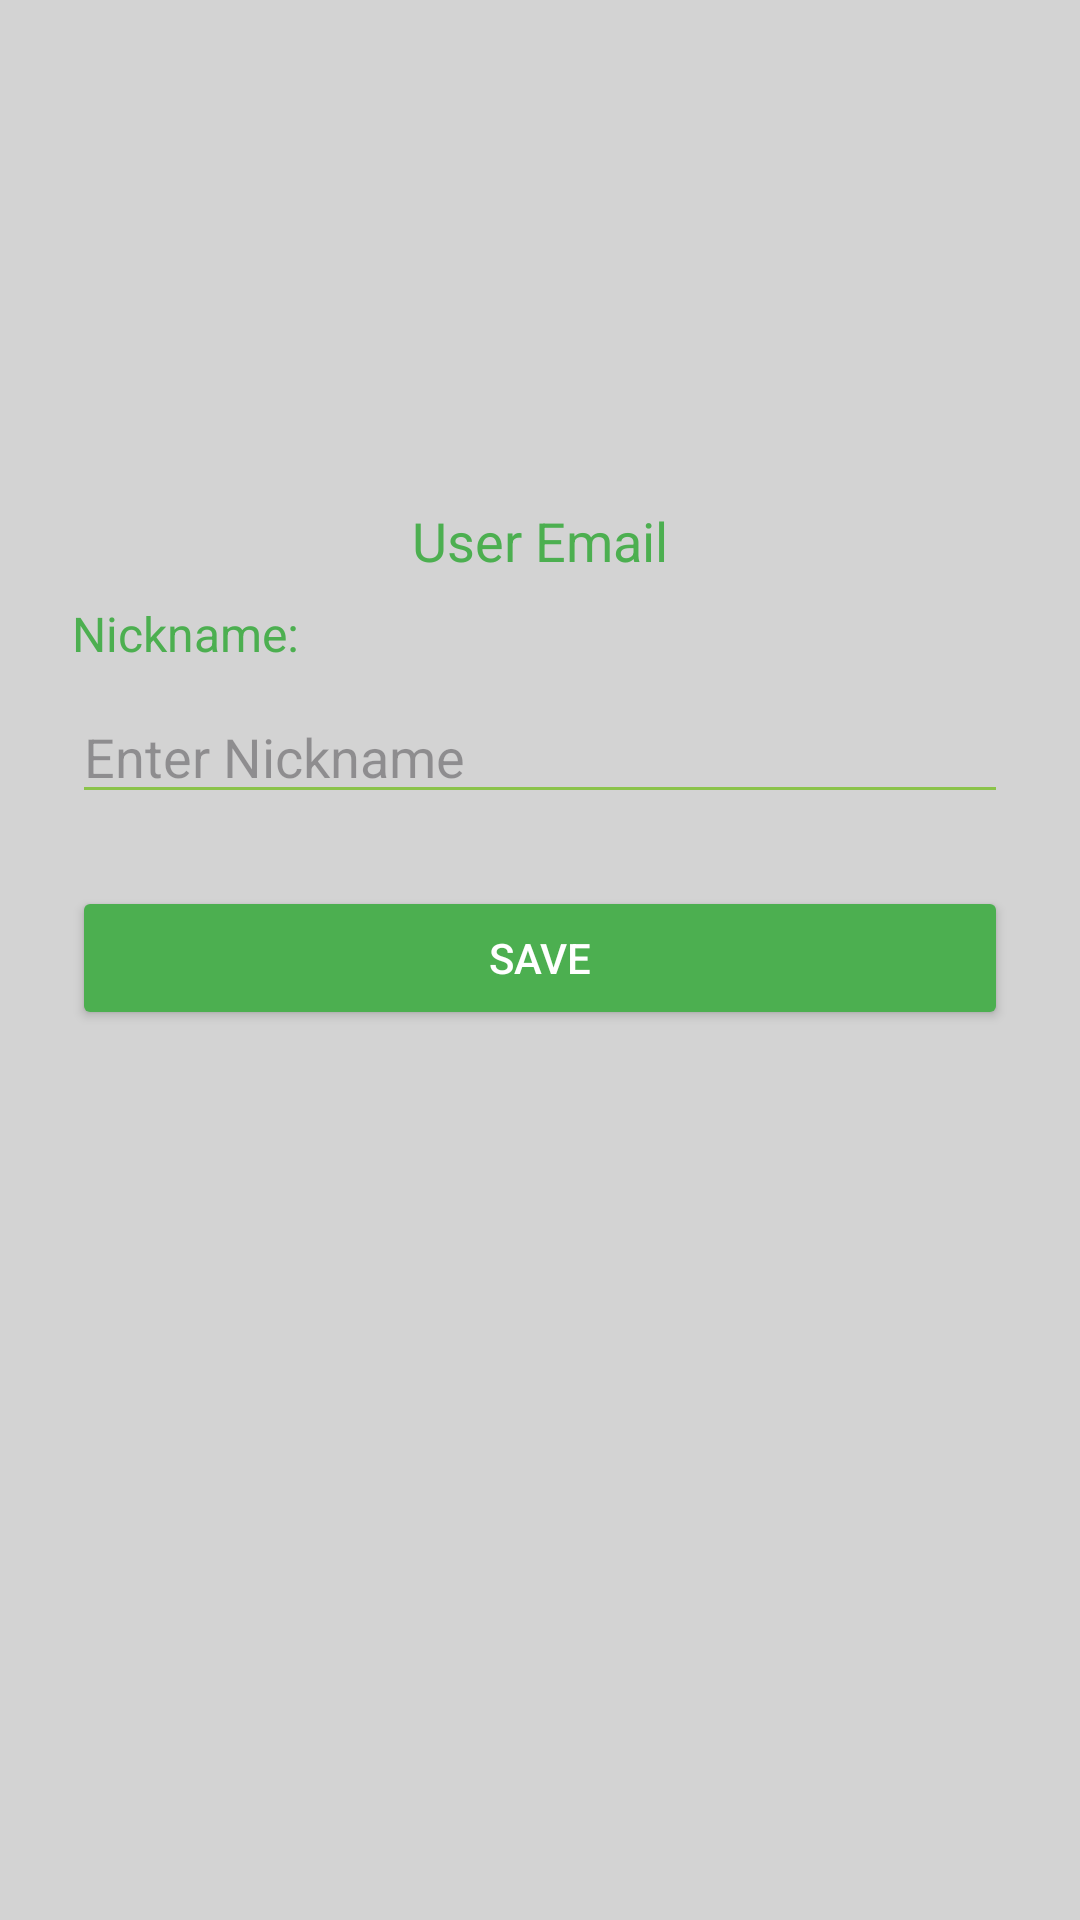

Reconstruct the res/layout file that produces this screen, plus the resources it refers to.
<!-- AndroidManifest.xml: application theme Theme.trashTalk -->
<!-- res/layout/fragment_profile.xml -->
<?xml version="1.0" encoding="utf-8"?>
<androidx.constraintlayout.widget.ConstraintLayout xmlns:android="http://schemas.android.com/apk/res/android"
    xmlns:app="http://schemas.android.com/apk/res-auto"
    xmlns:tools="http://schemas.android.com/tools"
    android:layout_width="match_parent"
    android:layout_height="match_parent"
    android:background="@color/lightGray"
    tools:context=".modules.profile.ProfileFragment">

    <ImageView
        android:id="@+id/showcaseUserProfileImage"
        android:layout_width="120dp"
        android:layout_height="120dp"
        android:layout_marginTop="32dp"
        app:layout_constraintStart_toStartOf="parent"
        app:layout_constraintEnd_toEndOf="parent"
        app:layout_constraintTop_toTopOf="parent"
        tools:src="@tools:sample/avatars" />

    <TextView
        android:id="@+id/showcaseUserEmail"
        android:layout_width="wrap_content"
        android:layout_height="wrap_content"
        android:layout_marginTop="16dp"
        android:text="User Email"
        android:textSize="18sp"
        android:textColor="@color/primaryDark"
        app:layout_constraintStart_toStartOf="parent"
        app:layout_constraintEnd_toEndOf="parent"
        app:layout_constraintTop_toBottomOf="@+id/showcaseUserProfileImage" />

    <TextView
        android:id="@+id/textView4"
        android:layout_width="wrap_content"
        android:layout_height="wrap_content"
        android:layout_marginStart="24dp"
        android:layout_marginTop="8dp"
        android:text="Nickname:"
        android:textColor="@color/primaryDark"
        android:textSize="16sp"
        app:layout_constraintStart_toStartOf="parent"
        app:layout_constraintTop_toBottomOf="@+id/showcaseUserEmail" />

    <EditText
        android:id="@+id/nicknameEdit"
        android:layout_width="0dp"
        android:layout_height="wrap_content"
        android:layout_marginHorizontal="24dp"
        android:layout_marginTop="8dp"
        android:backgroundTint="@color/primary"
        android:hint="Enter Nickname"
        android:inputType="text"
        app:layout_constraintStart_toStartOf="parent"
        app:layout_constraintEnd_toEndOf="parent"
        app:layout_constraintTop_toBottomOf="@+id/textView4" />

    <Button
        android:id="@+id/saveBtn"
        android:layout_width="0dp"
        android:layout_height="wrap_content"
        android:layout_marginHorizontal="24dp"
        android:layout_marginTop="24dp"
        android:backgroundTint="@color/primaryDark"
        android:text="Save"
        android:textColor="@color/white"
        app:layout_constraintStart_toStartOf="parent"
        app:layout_constraintEnd_toEndOf="parent"
        app:layout_constraintTop_toBottomOf="@+id/nicknameEdit" />

    <ProgressBar
        android:id="@+id/saveUserProgressBar"
        style="?android:attr/progressBarStyle"
        android:layout_width="wrap_content"
        android:layout_height="wrap_content"
        android:layout_marginTop="16dp"
        app:layout_constraintStart_toStartOf="parent"
        app:layout_constraintEnd_toEndOf="parent"
        app:layout_constraintTop_toBottomOf="@+id/saveBtn" />

</androidx.constraintlayout.widget.ConstraintLayout>
<!-- resources referenced by this layout -->
<resources>
  <color name="lightGray">#D3D3D3</color>
  <color name="primary">#8BC34A</color>
  <color name="primaryDark">#4CAF50</color>
  <color name="white">#FFFFFF</color>
  <style name="Theme.trashTalk" parent="Base.Theme.trashTalk" />
  <style name="Base.Theme.trashTalk" parent="Theme.Material3.DayNight">
          
           <item name="colorPrimary">@color/primary</item>
           <item name="android:windowBackground">@color/primary</item>
      </style>
</resources>
